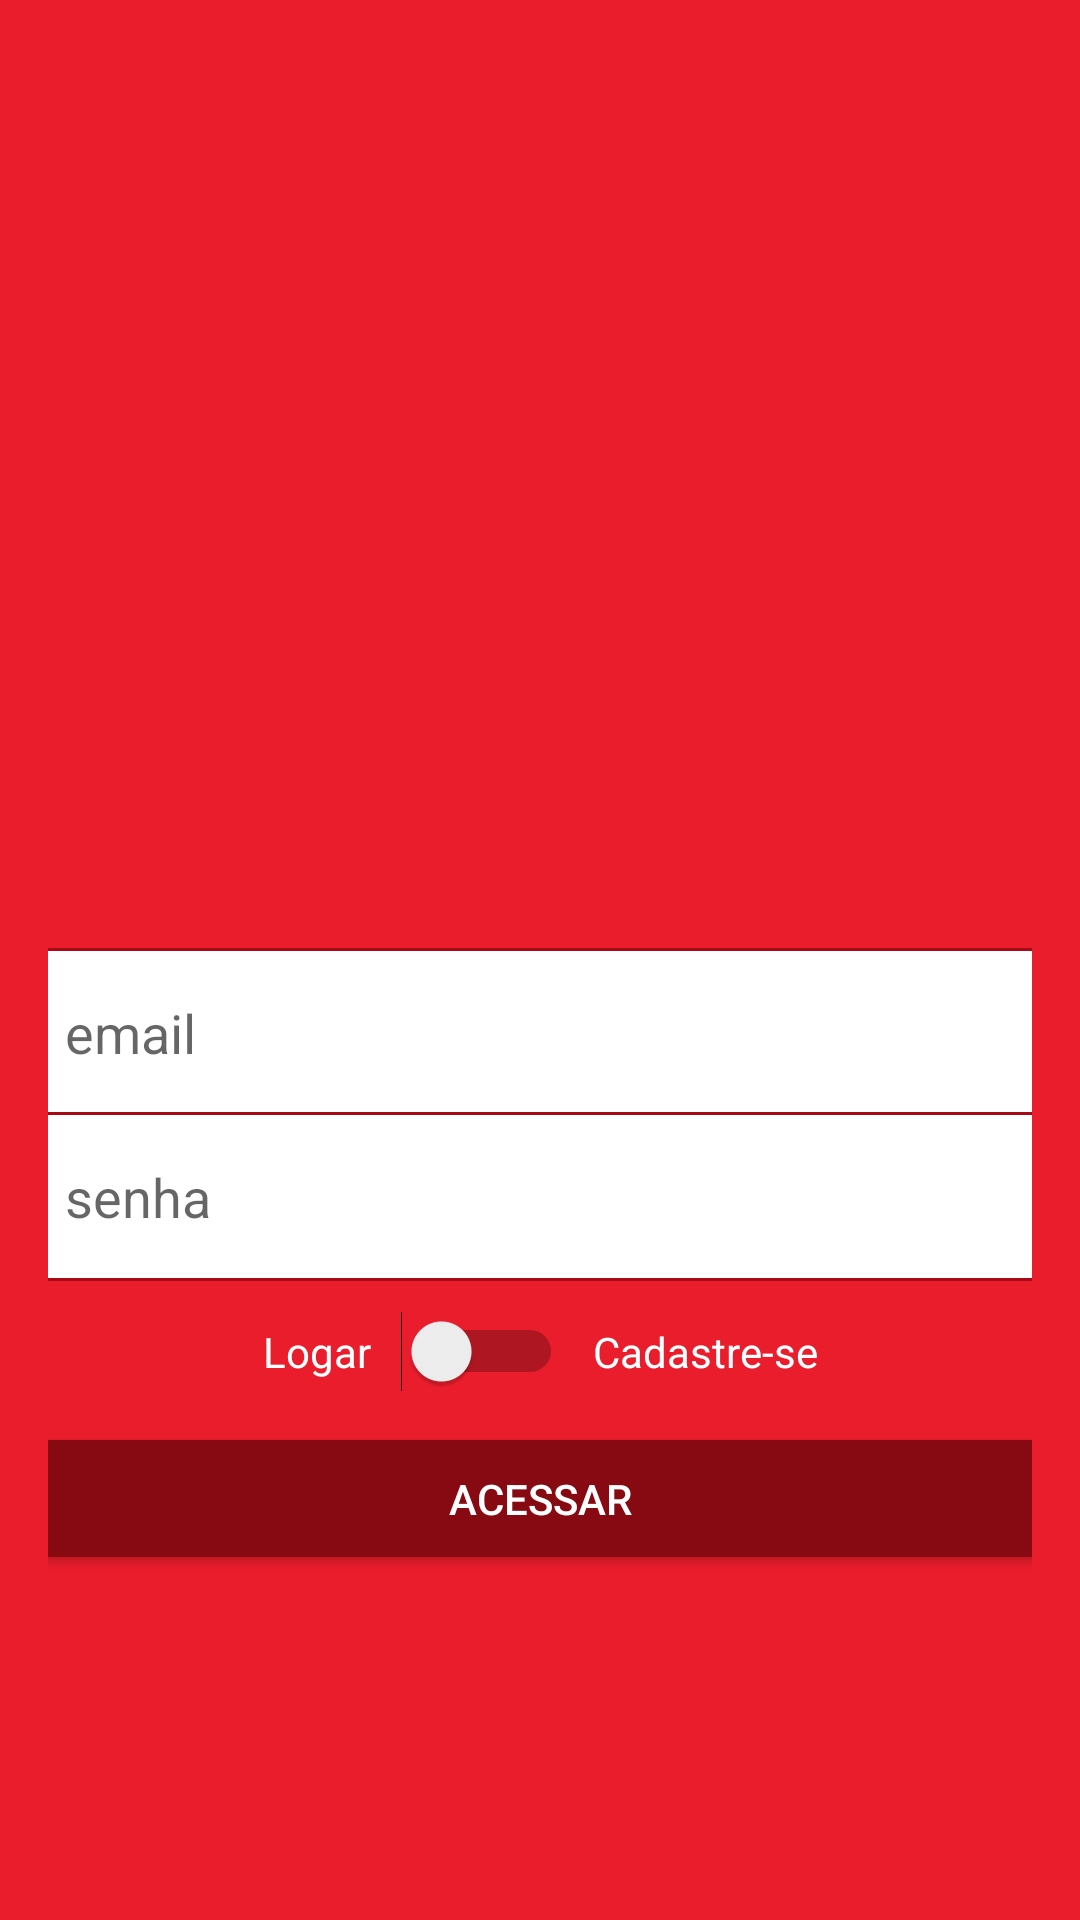

Produce the Android XML layout that renders to this screen, including the resource entries it uses.
<!-- AndroidManifest.xml: application theme Theme.Ifood_Ucsal -->
<!-- res/layout/activity_main2.xml -->
<?xml version="1.0" encoding="utf-8"?>
<LinearLayout xmlns:android="http://schemas.android.com/apk/res/android"
    xmlns:app="http://schemas.android.com/apk/res-auto"
    xmlns:tools="http://schemas.android.com/tools"
    android:layout_width="match_parent"
    android:layout_height="match_parent"
    android:background="#ea1d2c"
    android:gravity="center"
    android:orientation="vertical"
    android:padding="16dp"
    tools:context=".acitivity.MainActivity2">

    <ScrollView
        android:layout_width="349dp"
        android:layout_height="482dp">

        <LinearLayout
            android:layout_width="match_parent"
            android:layout_height="wrap_content"
            android:orientation="vertical">

            <ImageView
                android:id="@+id/imageView2"
                android:layout_width="match_parent"
                android:layout_height="137dp"
                android:layout_marginBottom="100dp"
                app:srcCompat="@drawable/logo" />

            <EditText
                android:id="@+id/EditCadastroEmail"
                android:layout_width="match_parent"
                android:layout_height="wrap_content"
                android:background="@drawable/bg_edit_text"
                android:ems="10"
                android:hint="email"
                android:inputType="textEmailAddress"
                android:padding="16dp" />

            <EditText
                android:id="@+id/EditCadastroSenha"
                android:layout_width="match_parent"
                android:layout_height="wrap_content"
                android:layout_marginTop="-2dp"
                android:background="@drawable/bg_edit_text"
                android:ems="10"
                android:hint="senha"
                android:inputType="textPassword"
                android:padding="16dp" />

            <LinearLayout
                android:layout_width="match_parent"
                android:layout_height="wrap_content"
                android:layout_marginTop="10dp"
                android:layout_marginBottom="10dp"
                android:gravity="center"
                android:orientation="horizontal">


                <TextView
                    android:id="@+id/textView"
                    android:layout_width="wrap_content"
                    android:layout_height="wrap_content"
                    android:text="Logar"
                    android:textColor="@color/white" />

                <Switch
                    android:id="@+id/switchAcesso"
                    android:layout_width="wrap_content"
                    android:layout_height="wrap_content"
                    android:layout_marginLeft="10dp"
                    android:layout_marginRight="10dp" />

                <TextView
                    android:id="@+id/textView2"
                    android:layout_width="wrap_content"
                    android:layout_height="wrap_content"
                    android:text="Cadastre-se"
                    android:textColor="@color/white" />
            </LinearLayout>

            <Button
                android:id="@+id/buttonAcesso"
                android:layout_width="match_parent"
                android:layout_height="wrap_content"
                android:backgroundTint="@color/colorAccent"
                android:padding="16dp"
                android:text="Acessar"
                android:textColor="#FFFFFF"
                android:textColorHighlight="#ff404e" />
        </LinearLayout>
    </ScrollView>

</LinearLayout>
<!-- resources referenced by this layout -->
<resources>
  <color name="colorAccent">#870912</color>
  <color name="white">#FFFFFFFF</color>
  <!-- drawable bg_edit_text (drawable) -->
  <?xml version="1.0" encoding="utf-8"?>
  <shape xmlns:android="http://schemas.android.com/apk/res/android"
      android:shape="rectangle">
      <solid android:color="#fff"/>
      <stroke android:width="1dp"
          android:color="@color/VermelhoEscuro" />
      <corners android:radius="4dp"/>
  
  </shape>
  <style name="Theme.Ifood_Ucsal" parent="Theme.MaterialComponents.DayNight.DarkActionBar">
          
          <item name="colorPrimary">#FFFFFF</item>
          <item name="colorPrimaryDark">#A50A15</item>
          <item name="colorAccent">#870912</item>
          
          <item name="colorSecondary">@color/teal_200</item>
          <item name="colorSecondaryVariant">@color/teal_700</item>
          <item name="colorOnSecondary">@color/black</item>
          
          <item name="android:statusBarColor" tools:targetApi="l">?attr/colorPrimaryVariant</item>
          
      </style>
  <color name="VermelhoEscuro">#A50A15</color>
  <color name="teal_200">#FF03DAC5</color>
  <color name="teal_700">#FF018786</color>
  <color name="black">#FF000000</color>
</resources>
